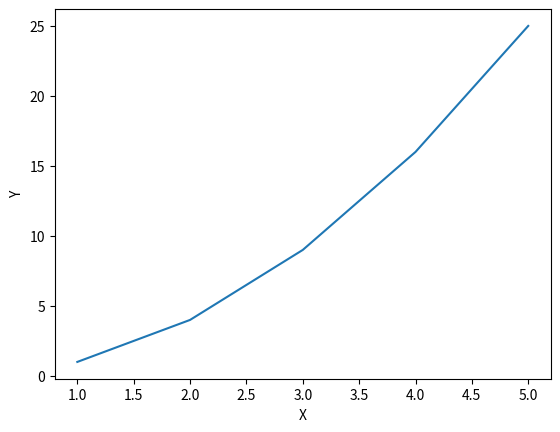

Source code (Python):
import matplotlib.pyplot as plt # type: ignore
%matplotlib inline

x = [1, 2, 3, 4, 5]
y = [1, 4, 9, 16, 25]
plt.plot(x, y)
plt.xlabel('X')
plt.ylabel('Y')
plt.show()